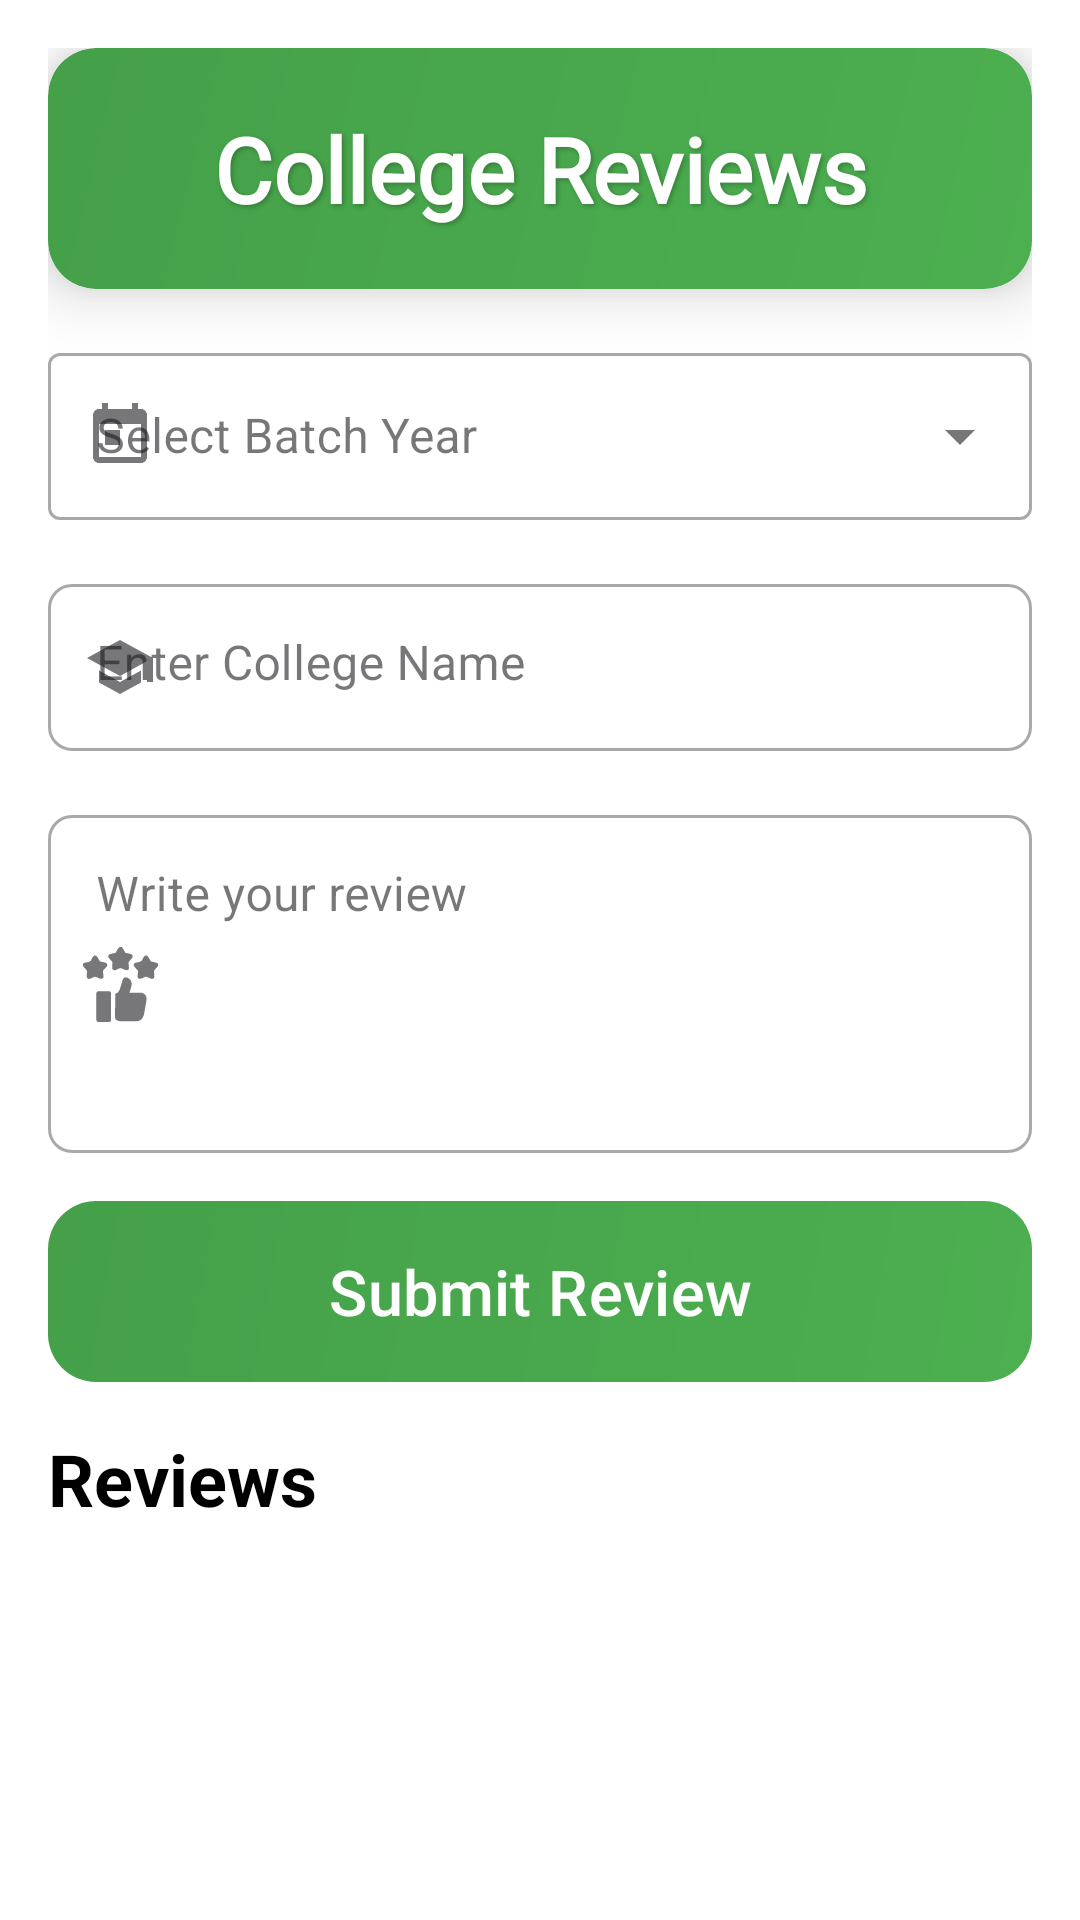

Here is an Android app screen rendered from its layout file. Give the layout XML and the strings, colors and styles it references.
<!-- AndroidManifest.xml: application theme Theme.Testapp -->
<!-- res/layout/activity_review_college.xml -->
<?xml version="1.0" encoding="utf-8"?>
<LinearLayout xmlns:android="http://schemas.android.com/apk/res/android"
    xmlns:app="http://schemas.android.com/apk/res-auto"
    android:layout_width="match_parent"
    android:layout_height="match_parent"
    android:orientation="vertical"
    android:padding="16dp"
    android:background="#FFFFFF">

    <androidx.cardview.widget.CardView
        android:layout_width="match_parent"
        android:layout_height="wrap_content"
        app:cardCornerRadius="16dp"
        app:cardElevation="12dp"
        android:layout_marginBottom="16dp">

        <LinearLayout
            android:layout_width="match_parent"
            android:layout_height="wrap_content"
            android:orientation="vertical"
            android:background="@drawable/gradient_green_card"
            android:padding="20dp">

            <TextView
                android:layout_width="match_parent"
                android:layout_height="wrap_content"
                android:text="College Reviews"
                android:textColor="@android:color/white"
                android:fontFamily="@font/bungee_regular"
                android:textSize="30sp"
                android:textStyle="bold"
                android:gravity="center"
                android:shadowColor="#40000000"
                android:shadowDx="2"
                android:shadowDy="2"
                android:shadowRadius="4"/>
        </LinearLayout>
    </androidx.cardview.widget.CardView>

    <ScrollView
        android:layout_width="match_parent"
        android:layout_height="0dp"
        android:layout_weight="1">

        <LinearLayout
            android:layout_width="match_parent"
            android:layout_height="wrap_content"
            android:orientation="vertical">

            <com.google.android.material.textfield.TextInputLayout
                android:id="@+id/batchInputLayout"
                style="@style/Widget.MaterialComponents.TextInputLayout.OutlinedBox.ExposedDropdownMenu"
                android:layout_width="match_parent"
                android:layout_height="wrap_content"
                android:hint="Select Batch Year"
                app:startIconDrawable="@drawable/ic_calendar">

                <AutoCompleteTextView
                    android:id="@+id/batchDropdown"
                    android:layout_width="match_parent"
                    android:layout_height="wrap_content"
                    android:inputType="none"
                    android:focusable="false"
                    android:text=""
                    android:textColor="@android:color/black"
                    android:layout_marginBottom="16dp"/>
            </com.google.android.material.textfield.TextInputLayout>

            <com.google.android.material.textfield.TextInputLayout
            android:layout_width="match_parent"
            android:layout_height="wrap_content"
            android:layout_marginBottom="16dp"
            style="@style/Widget.MaterialComponents.TextInputLayout.OutlinedBox"
            app:startIconDrawable="@drawable/ic_courses"
            app:boxCornerRadiusTopStart="8dp"
            app:boxCornerRadiusTopEnd="8dp"
            app:boxCornerRadiusBottomStart="8dp"
            app:boxCornerRadiusBottomEnd="8dp">

            <com.google.android.material.textfield.TextInputEditText
                android:id="@+id/reviewcollegeNameInput"
                android:layout_width="match_parent"
                android:layout_height="wrap_content"
                android:hint="Enter College Name"
                android:inputType="text"
                android:gravity="top|start"/>
        </com.google.android.material.textfield.TextInputLayout>

        <com.google.android.material.textfield.TextInputLayout
            android:layout_width="match_parent"
            android:layout_height="wrap_content"
            android:layout_marginBottom="16dp"
            style="@style/Widget.MaterialComponents.TextInputLayout.OutlinedBox"
            app:startIconDrawable="@drawable/rating_vector"
            app:boxCornerRadiusTopStart="8dp"
            app:boxCornerRadiusTopEnd="8dp"
            app:boxCornerRadiusBottomStart="8dp"
            app:boxCornerRadiusBottomEnd="8dp">

        <com.google.android.material.textfield.TextInputEditText
            android:id="@+id/reviewInput"
            android:layout_width="match_parent"
            android:layout_height="wrap_content"
            android:hint="Write your review"
            android:inputType="textMultiLine"
            android:gravity="top|start"
            android:scrollbars="vertical"
            android:minLines="4"/>
    </com.google.android.material.textfield.TextInputLayout>



            <com.google.android.material.button.MaterialButton
                android:id="@+id/submitReviewButton"
                android:layout_width="match_parent"
                android:layout_height="wrap_content"
                android:text="Submit Review"
                android:textSize="21dp"
                app:cornerRadius="16dp"
                android:background="@drawable/gradient_green_card"
                app:backgroundTint="@null"
                android:textColor="#FFFFFF"
                android:padding="12dp"
                android:layout_marginBottom="16dp"/>
            
            <TextView
                android:id="@+id/reviewListTitle"
                android:layout_width="match_parent"
                android:layout_height="wrap_content"
                android:text="Reviews"
                android:textColor="#000000"
                android:textSize="24sp"
                android:textStyle="bold"
                android:layout_marginBottom="8dp" />

            <androidx.recyclerview.widget.RecyclerView
                android:id="@+id/reviewsRecyclerView"
                android:layout_width="match_parent"
                android:layout_height="wrap_content"
                android:layout_weight="1"
                android:layout_marginBottom="16dp"
                android:divider="@android:color/transparent" />
        </LinearLayout>
    </ScrollView>
</LinearLayout>
<!-- resources referenced by this layout -->
<resources>
  <!-- drawable gradient_green_card (drawable) -->
  <?xml version="1.0" encoding="utf-8"?>
  <shape xmlns:android="http://schemas.android.com/apk/res/android">
      <gradient
          android:angle="135"
          android:startColor="#4CAF50"
          android:endColor="#45A049"
          android:type="linear"/>
      <corners android:radius="16dp"/>
  </shape>
  <!-- drawable ic_calendar (drawable) -->
  <vector xmlns:android="http://schemas.android.com/apk/res/android"
      android:width="24dp"
      android:height="24dp"
      android:viewportWidth="24"
      android:viewportHeight="24">
      <path
          android:fillColor="#000000"
          android:pathData="M19,3h-1V1h-2v2H8V1H6v2H5C3.89,3 3.01,3.9 3.01,5L3,19c0,1.1 0.89,2 2,2h14c1.1,0 2,-0.9 2,-2V5C21,3.9 20.1,3 19,3zM19,19H5V8h14V19zM7,10h5v5H7V10z"/>
  </vector>
  <!-- drawable ic_courses (drawable) -->
  <vector xmlns:android="http://schemas.android.com/apk/res/android"
      android:width="24dp"
      android:height="24dp"
      android:viewportWidth="24"
      android:viewportHeight="24">
      <path
          android:fillColor="#4CAF50"
          android:pathData="M12,3L1,9L12,15L21,10.09V17H23V9M5,13.18V17.18L12,21L19,17.18V13.18L12,17L5,13.18Z"/>
  </vector>
  <!-- drawable rating_vector: vector/xml drawable (drawable, 11047 chars, omitted) -->
  <style name="Theme.Testapp" parent="Base.Theme.Testapp" />
  <style name="Base.Theme.Testapp" parent="Theme.Material3.DayNight.NoActionBar">
          
          <item name="colorPrimary">#000000</item>
          <item name="colorPrimaryDark">#FFFFFF</item>
          <item name="colorAccent">#000000</item>
  
          
          <item name="materialThemeOverlay">@null</item>
  
          
          <item name="android:windowLightStatusBar">true</item>
          <item name="android:windowContentTransitions">true</item>
          <item name="android:navigationBarColor">@android:color/white</item>
          <item name="android:windowBackground">@android:color/black</item>
          <item name="android:windowIsTranslucent">true</item>
          <item name="statusBarForeground">@android:color/transparent</item>
  
          
          <item name="android:statusBarColor">@android:color/transparent</item>
      </style>
</resources>
